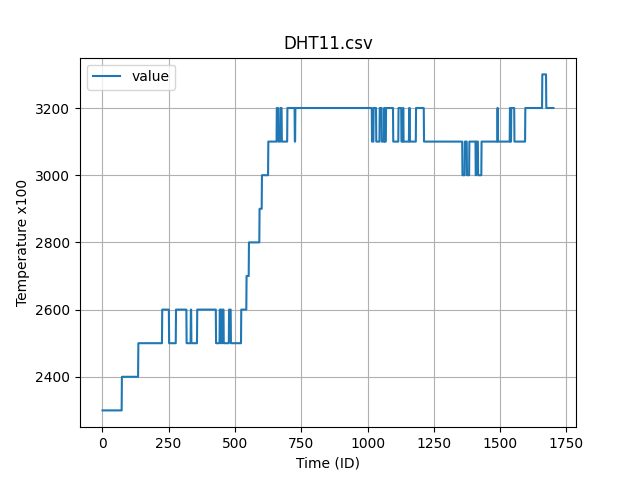

Data behind this chart, as committed beside it:
id, value
1, 2300
2, 2300
3, 2300
4, 2300
5, 2300
6, 2300
7, 2300
8, 2300
9, 2300
10, 2300
11, 2300
12, 2300
13, 2300
14, 2300
15, 2300
16, 2300
17, 2300
18, 2300
19, 2300
20, 2300
21, 2300
22, 2300
23, 2300
24, 2300
25, 2300
26, 2300
27, 2300
28, 2300
29, 2300
30, 2300
31, 2300
32, 2300
33, 2300
34, 2300
35, 2300
36, 2300
37, 2300
38, 2300
39, 2300
40, 2300
41, 2300
42, 2300
43, 2300
44, 2300
45, 2300
46, 2300
47, 2300
48, 2300
49, 2300
50, 2300
51, 2300
52, 2300
53, 2300
54, 2300
55, 2300
56, 2300
57, 2300
58, 2300
59, 2300
60, 2300
... 1,641 more rows
